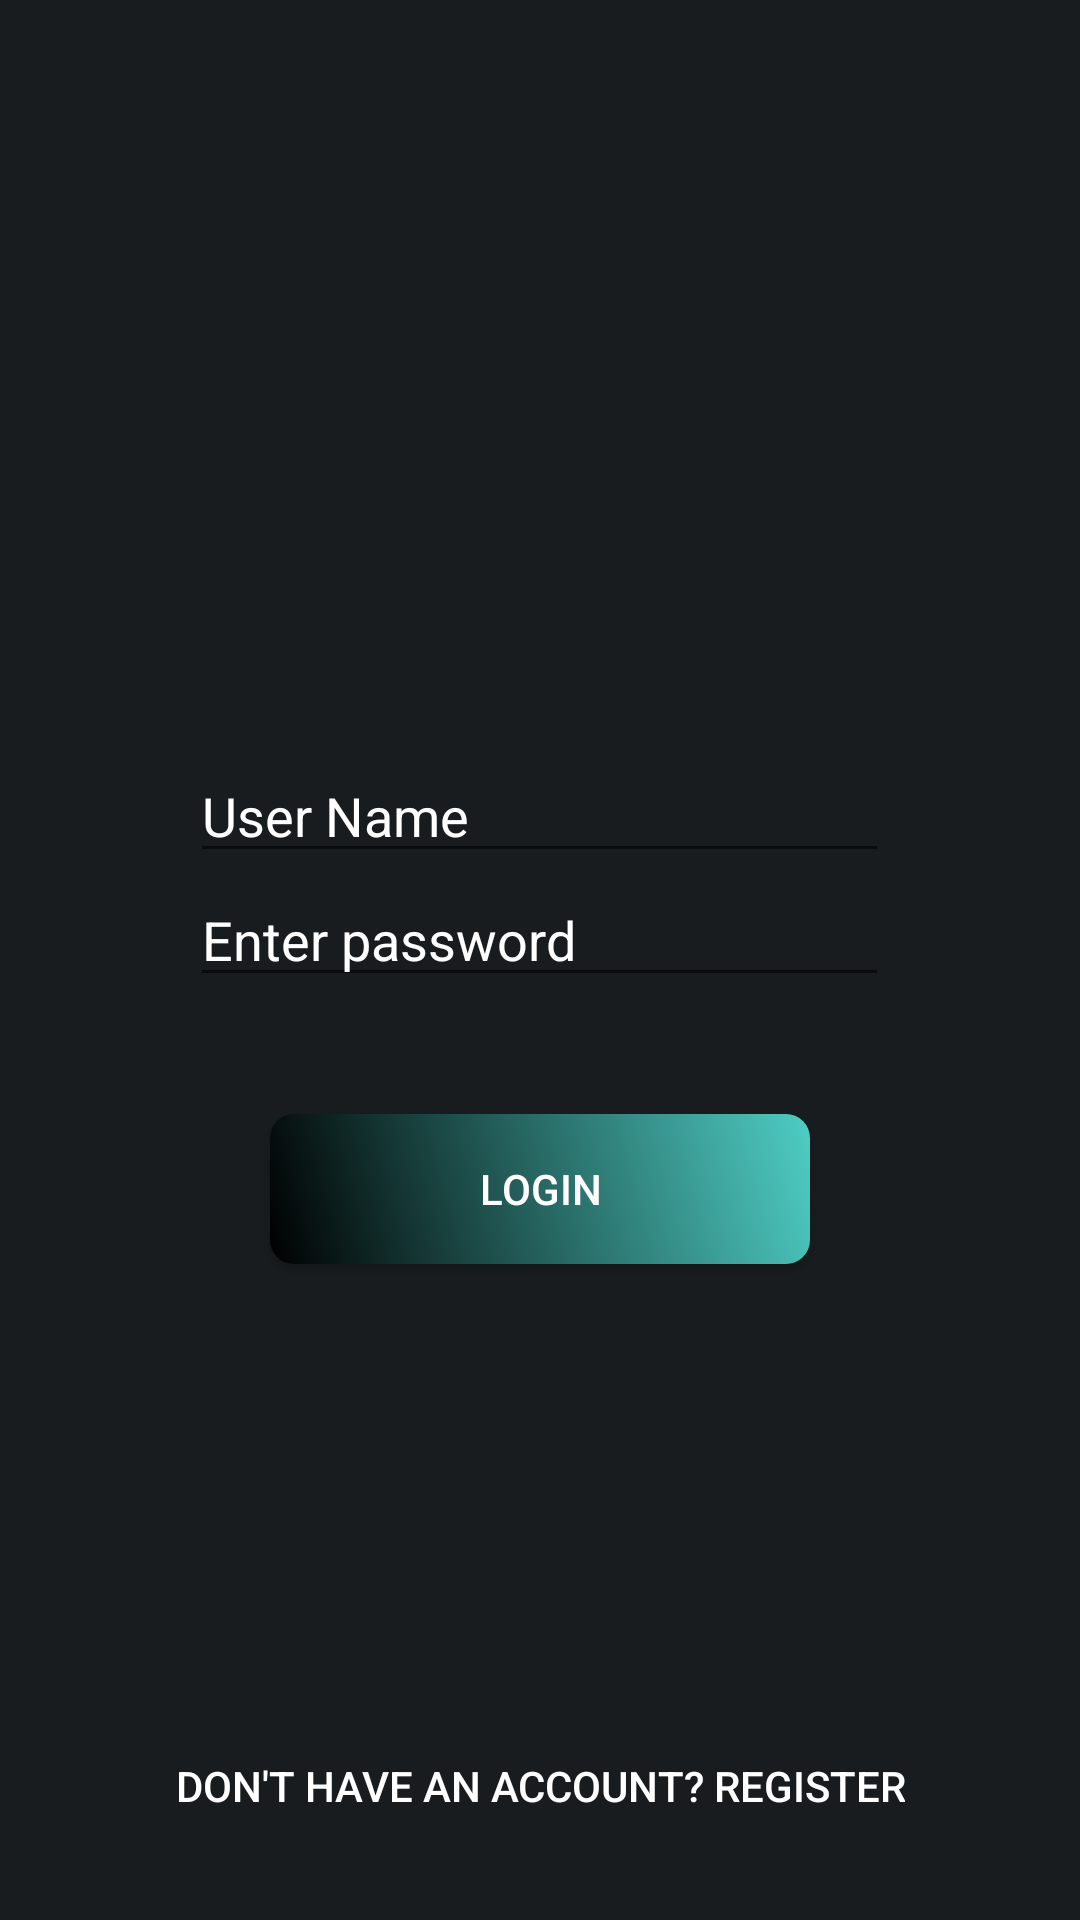

Write the Android layout XML for this screen, with the resource values it uses.
<!-- AndroidManifest.xml: application theme Theme.MyRupees -->
<!-- res/layout/activity_login.xml -->
<?xml version="1.0" encoding="utf-8"?>
<LinearLayout xmlns:android="http://schemas.android.com/apk/res/android"
    android:id="@+id/main"
    android:layout_width="match_parent"
    android:layout_height="match_parent"
    android:orientation="vertical"
    android:background="@color/material_dynamic_neutral10">

    <ImageView
        android:layout_marginTop="80dp"
        android:layout_gravity="center"
        android:layout_width="wrap_content"
        android:layout_height="150dp"
        android:src="@drawable/mylogo" />

    <EditText
        android:id="@+id/entersid"
        android:layout_width="233dp"
        android:layout_height="41dp"
        android:layout_gravity="center"
        android:layout_marginTop="20dp"
        android:hint="@string/user_name"
        android:textColor="@color/white"
        android:textColorHint="@color/white"
        />

    <EditText
        android:id="@+id/enterpassword"
        android:inputType="textPassword"
        android:layout_width="233dp"
        android:layout_height="wrap_content"
        android:layout_gravity="center"
        android:hint="@string/enter_password"
        android:textColor="@color/white"
        android:textColorHint="@color/white" />
    <TextView
        android:id="@+id/error"
        android:layout_width="wrap_content"
        android:layout_height="wrap_content"
        android:text="                                          "
        android:textColor="#FF0000"
        android:layout_gravity="center"/>

    <Button
        android:id="@+id/loginbtn"
        android:layout_width="180dp"
        android:layout_height="50dp"
        android:layout_gravity="center"
        android:layout_marginTop="20dp"
        android:text="@string/login"
        android:textColor="@color/white"
        android:background="@drawable/button_gradient"
        />


    <Button
        android:id="@+id/regbtn"
        android:layout_width="wrap_content"
        android:layout_height="wrap_content"
        android:layout_gravity="center"
        android:layout_marginTop="150dp"
        android:background="#006200EE"
        android:clickable="true"
        android:focusable="true"
        android:text="@string/don_t_have_an_account_register"
        android:textColor="@color/white" />
</LinearLayout>
<!-- resources referenced by this layout -->
<resources>
  <color name="white">#FFFFFFFF</color>
  <!-- drawable button_gradient (drawable) -->
  <?xml version="1.0" encoding="utf-8"?>
  <shape xmlns:android="http://schemas.android.com/apk/res/android">
      <gradient
          android:startColor="#000000"
          android:endColor="#4ECDC4"
          android:angle="45" />
      <corners android:radius="8dp" />
  </shape>
  <string name="don_t_have_an_account_register">Don\'t have an account? Register</string>
  <string name="enter_password">Enter password</string>
  <string name="login">Login</string>
  <string name="user_name">User Name</string>
  <style name="Theme.MyRupees" parent="Theme.AppCompat.DayNight.NoActionBar">
          
      </style>
</resources>
